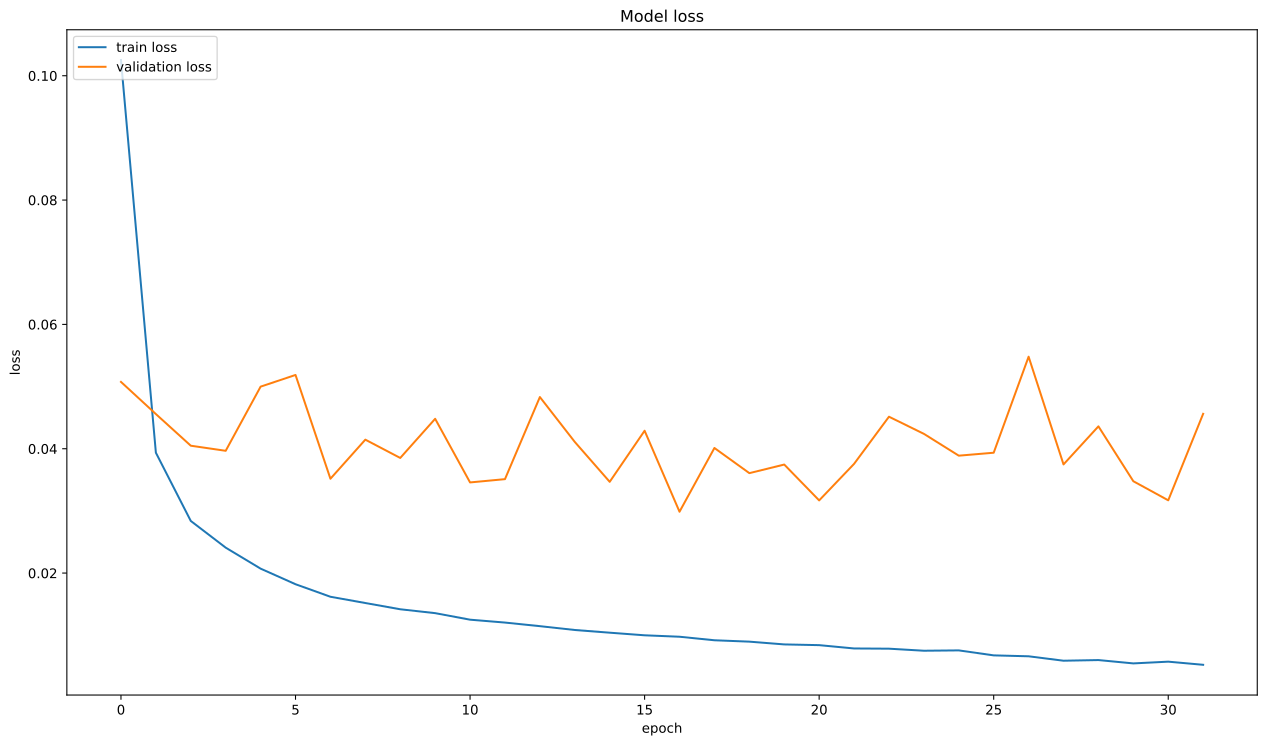

Source data for this figure (header and first rows):
, loss, val_loss
0, 0.1025, 0.05075
1, 0.03936, 0.04558
2, 0.02839, 0.04049
3, 0.02409, 0.03967
4, 0.02072, 0.04999
5, 0.01821, 0.05187
6, 0.01619, 0.03518
7, 0.01519, 0.04146
8, 0.01418, 0.03852
9, 0.01356, 0.04482
10, 0.01251, 0.03458
11, 0.01204, 0.03511
12, 0.01147, 0.04832
13, 0.01085, 0.0411
14, 0.01042, 0.03468
15, 0.009996, 0.0429
16, 0.009765, 0.02987
17, 0.009197, 0.04012
18, 0.008975, 0.03608
19, 0.00853, 0.03746
20, 0.008413, 0.03169
21, 0.007879, 0.03757
22, 0.007843, 0.04515
23, 0.007514, 0.0424
24, 0.007568, 0.03889
25, 0.006767, 0.03936
26, 0.00662, 0.05481
27, 0.005908, 0.03748
28, 0.006012, 0.0436
29, 0.005476, 0.03478
30, 0.005755, 0.03171
31, 0.005251, 0.04562
